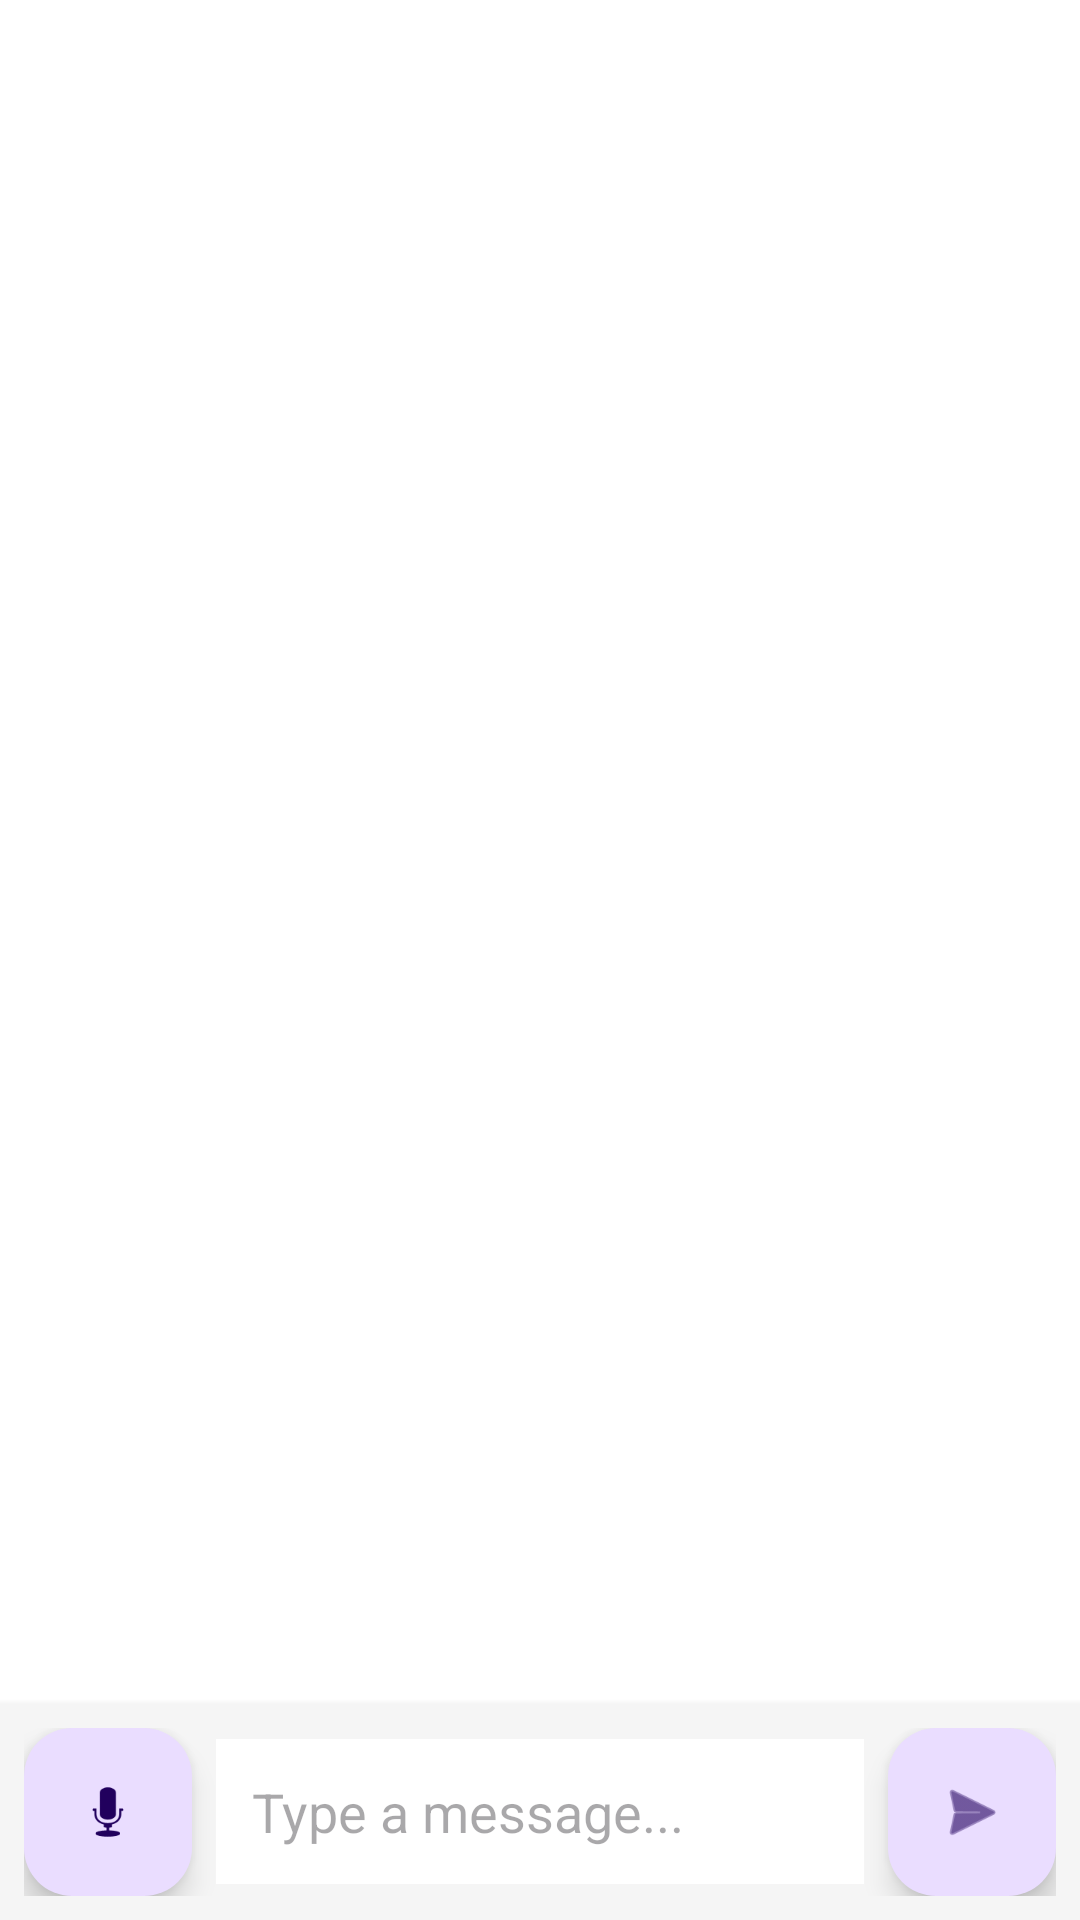

Write the Android layout XML for this screen, with the resource values it uses.
<!-- AndroidManifest.xml: application theme Theme.Cactus -->
<!-- res/layout/activity_main.xml -->
<?xml version="1.0" encoding="utf-8"?>
<androidx.constraintlayout.widget.ConstraintLayout xmlns:android="http://schemas.android.com/apk/res/android"
    xmlns:app="http://schemas.android.com/apk/res-auto"
    xmlns:tools="http://schemas.android.com/tools"
    android:id="@+id/main"
    android:layout_width="match_parent"
    android:layout_height="match_parent"
    tools:context=".MainActivity">

    
    <androidx.recyclerview.widget.RecyclerView
        android:id="@+id/messagesRecyclerView"
        android:layout_width="0dp"
        android:layout_height="0dp"
        android:background="#FFFFFF"
        android:padding="8dp"
        app:layout_constraintTop_toTopOf="parent"
        app:layout_constraintBottom_toTopOf="@id/inputContainer"
        app:layout_constraintStart_toStartOf="parent"
        app:layout_constraintEnd_toEndOf="parent" />

    
    <LinearLayout
        android:id="@+id/inputContainer"
        android:layout_width="0dp"
        android:layout_height="wrap_content"
        android:orientation="horizontal"
        android:gravity="center_vertical"
        android:padding="8dp"
        android:background="#F5F5F5"
        android:elevation="4dp"
        app:layout_constraintBottom_toBottomOf="parent"
        app:layout_constraintStart_toStartOf="parent"
        app:layout_constraintEnd_toEndOf="parent">

        
        <com.google.android.material.floatingactionbutton.FloatingActionButton
            android:id="@+id/micButton"
            android:layout_width="wrap_content"
            android:layout_height="wrap_content"
            android:layout_marginEnd="8dp"
            app:fabSize="mini"
            android:contentDescription="@string/record_audio"
            app:srcCompat="@android:drawable/ic_btn_speak_now" />

        
        <EditText
            android:id="@+id/messageInput"
            android:layout_width="0dp"
            android:layout_height="wrap_content"
            android:layout_weight="1"
            android:hint="@string/message_hint"
            android:background="@android:color/white"
            android:padding="12dp"
            android:minHeight="48dp"
            android:maxLines="4"
            android:inputType="textMultiLine|textCapSentences"
            android:imeOptions="actionSend" />

        
        <com.google.android.material.floatingactionbutton.FloatingActionButton
            android:id="@+id/sendButton"
            android:layout_width="wrap_content"
            android:layout_height="wrap_content"
            android:layout_marginStart="8dp"
            app:fabSize="mini"
            android:contentDescription="@string/send_to_agent"
            app:srcCompat="@android:drawable/ic_menu_send" />
    </LinearLayout>

</androidx.constraintlayout.widget.ConstraintLayout>
<!-- resources referenced by this layout -->
<resources>
  <string name="message_hint">Type a message...</string>
  <string name="record_audio">Record audio</string>
  <string name="send_to_agent">Send to agent</string>
  <style name="Theme.Cactus" parent="Base.Theme.Cactus" />
  <style name="Base.Theme.Cactus" parent="Theme.Material3.DayNight.NoActionBar">
          
          
          <item name="android:statusBarColor">#FFFFFF</item>
          <item name="android:navigationBarColor">@android:color/transparent</item>
          <item name="android:windowLightStatusBar">true</item>
          <item name="android:windowTranslucentStatus">false</item>
          <item name="android:windowDrawsSystemBarBackgrounds">true</item>
      </style>
</resources>
